Image classification data set "groundnut-leaf-diseases" (doussou1999/groundnut-leaf-diseases on GitHub). Class labels (5): alternaria leaf spot, healthy, leaf spot early and late, rosette, rust.

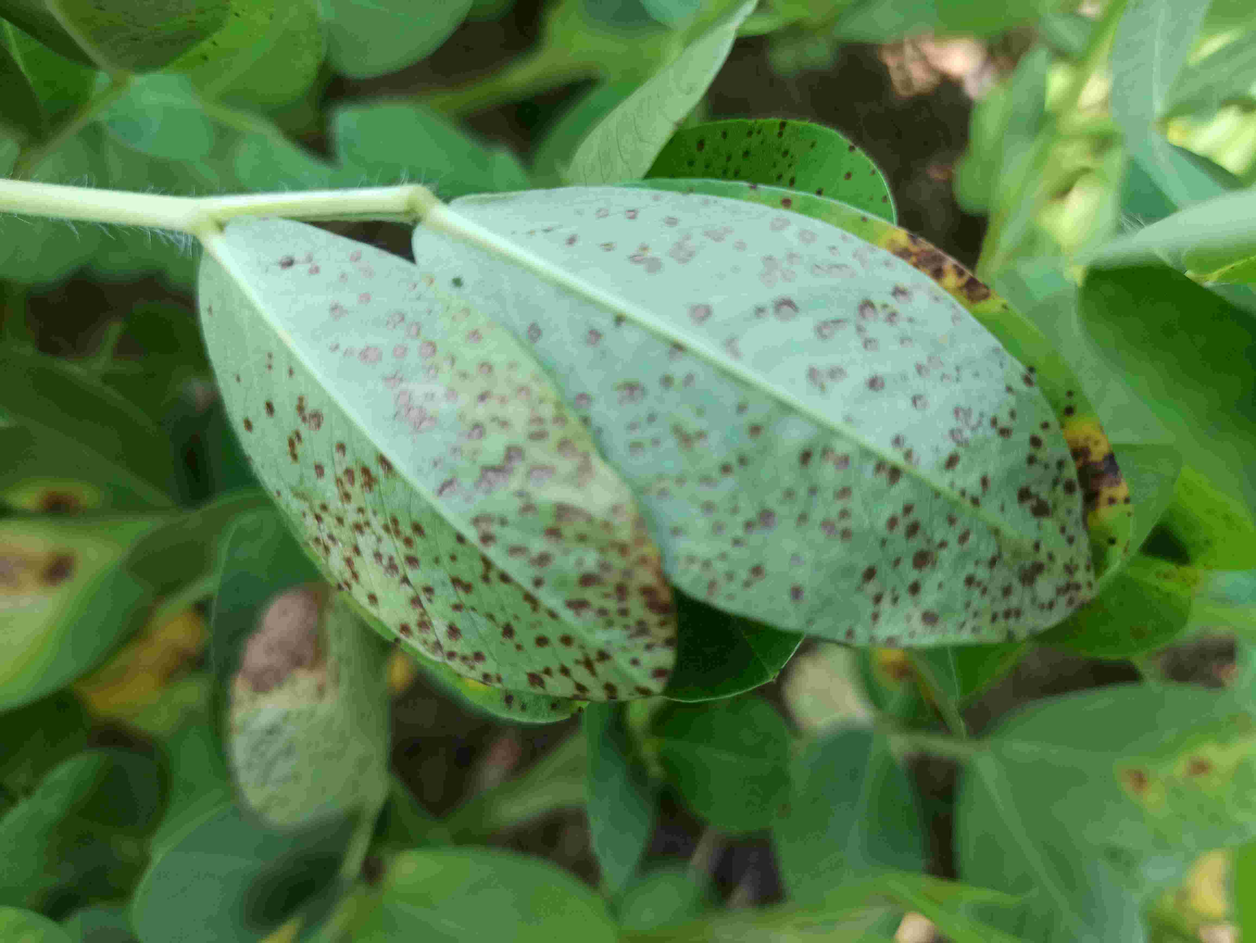
Label: rust

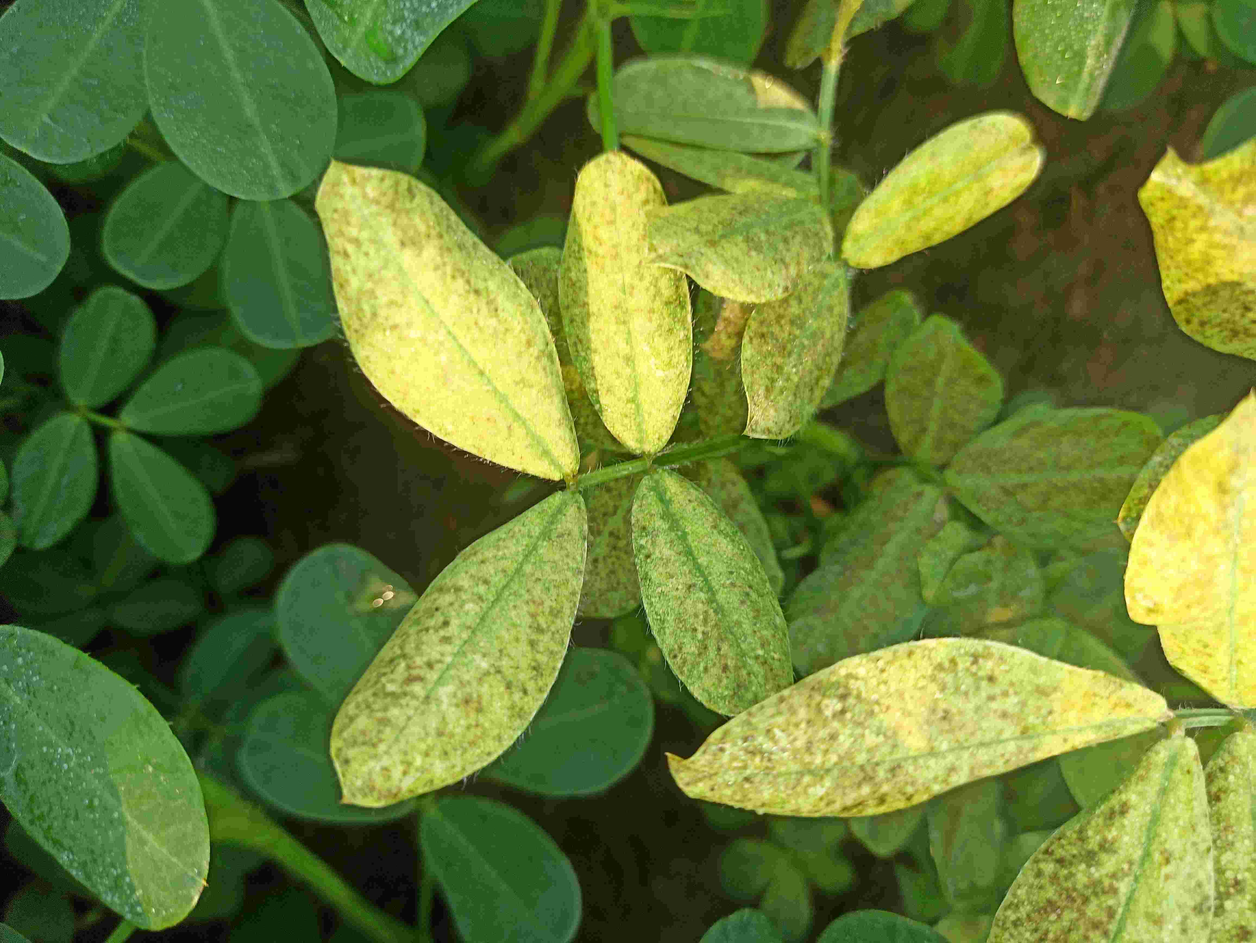
Label: rosette

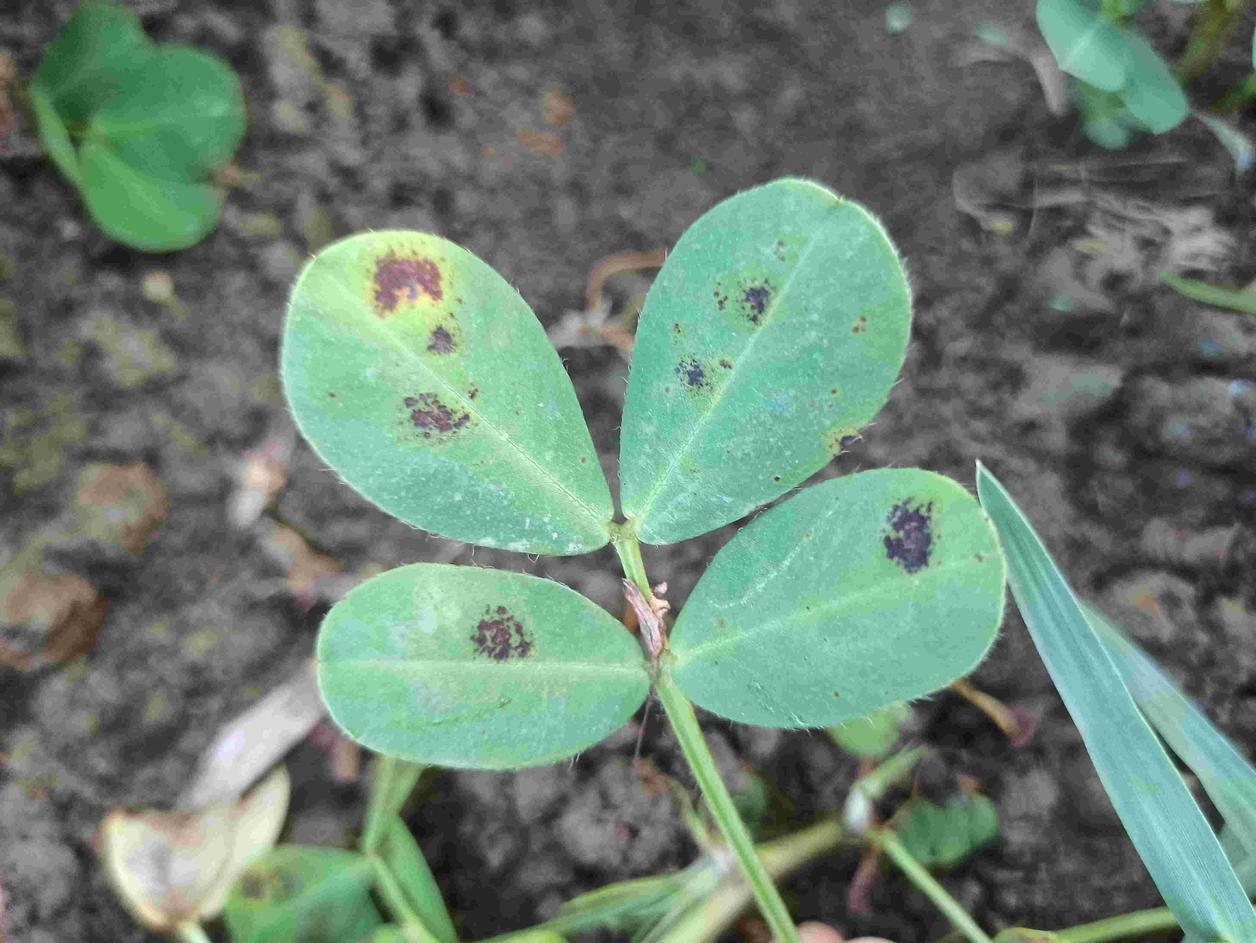
Label: leaf spot early and late

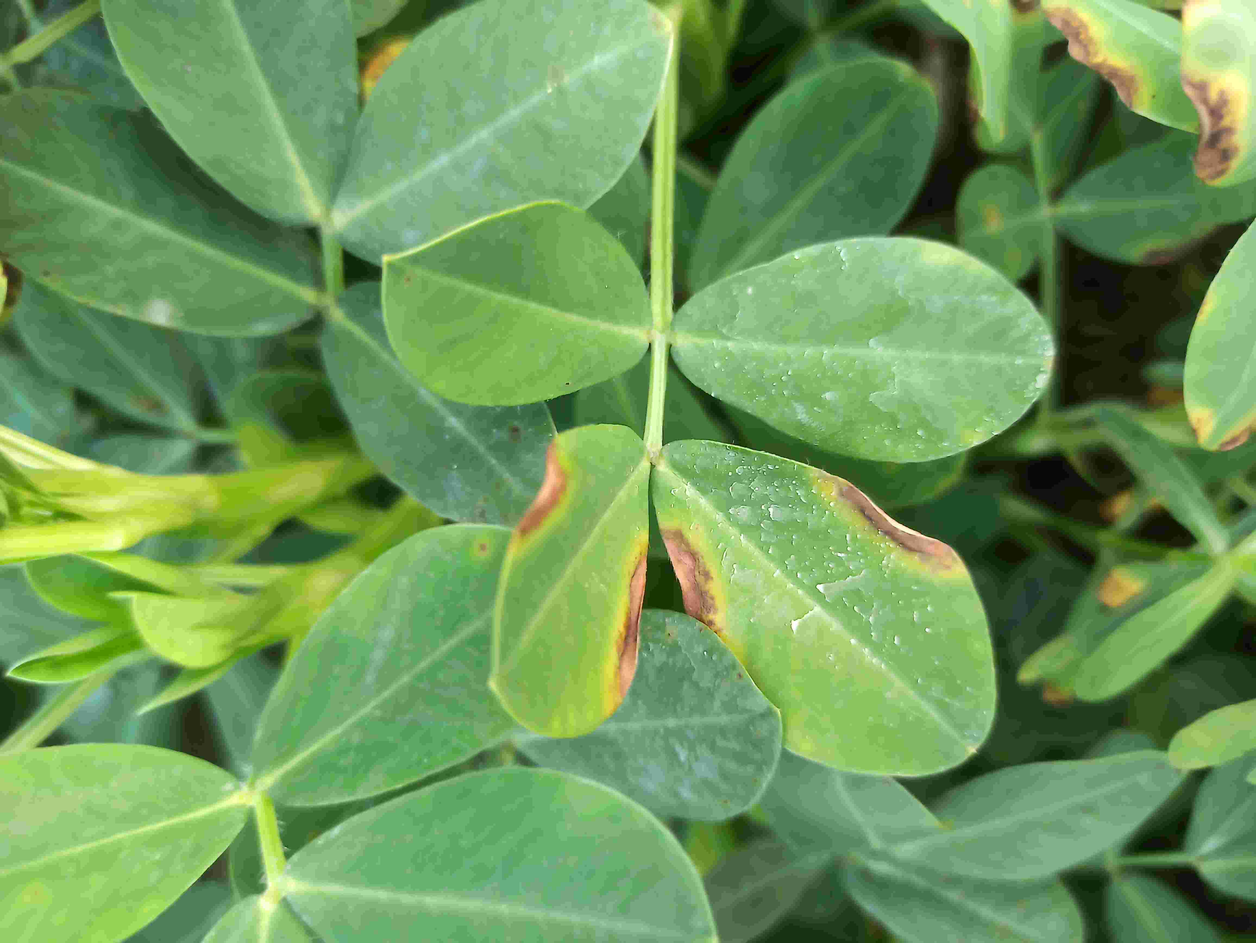
Label: alternaria leaf spot

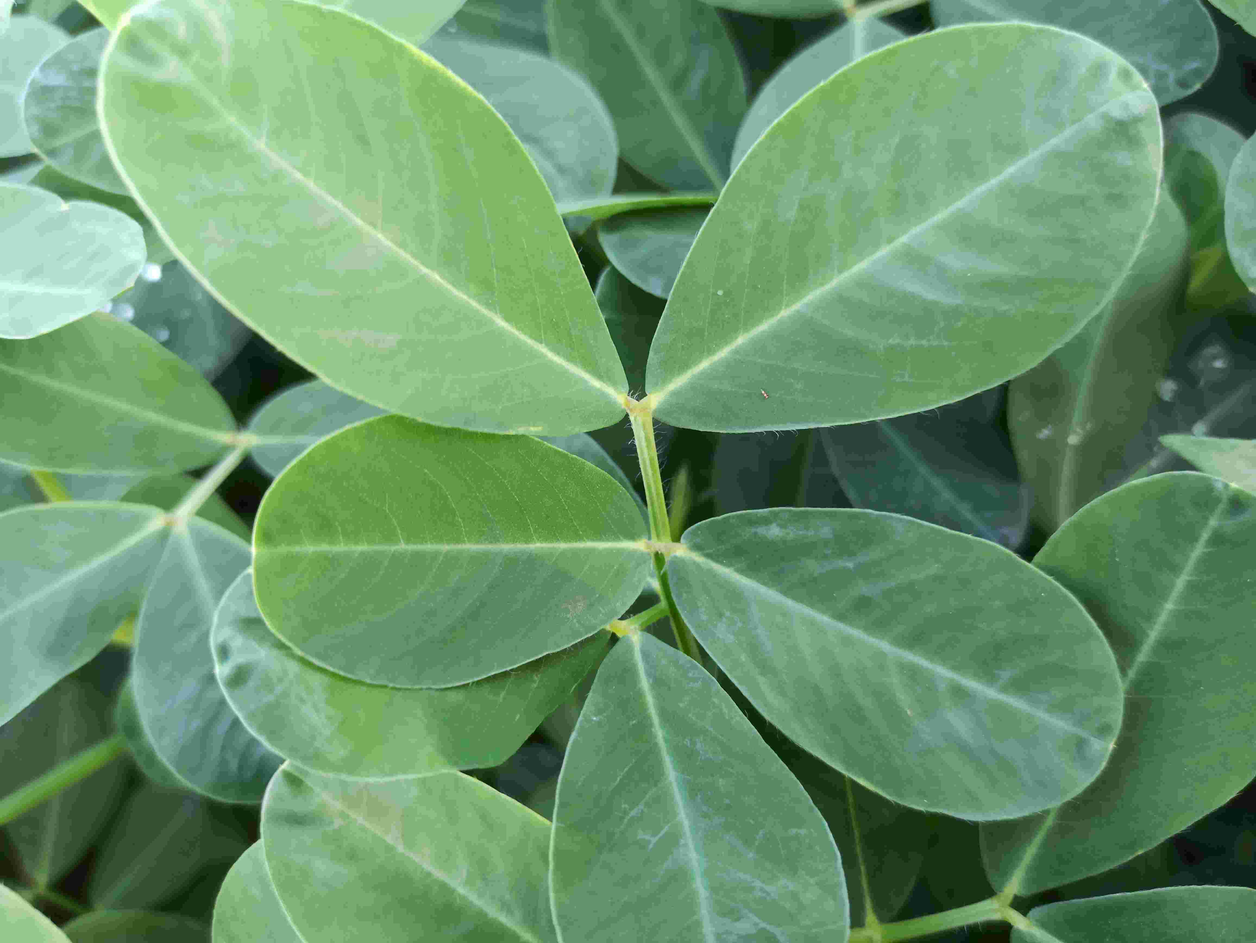
Label: healthy

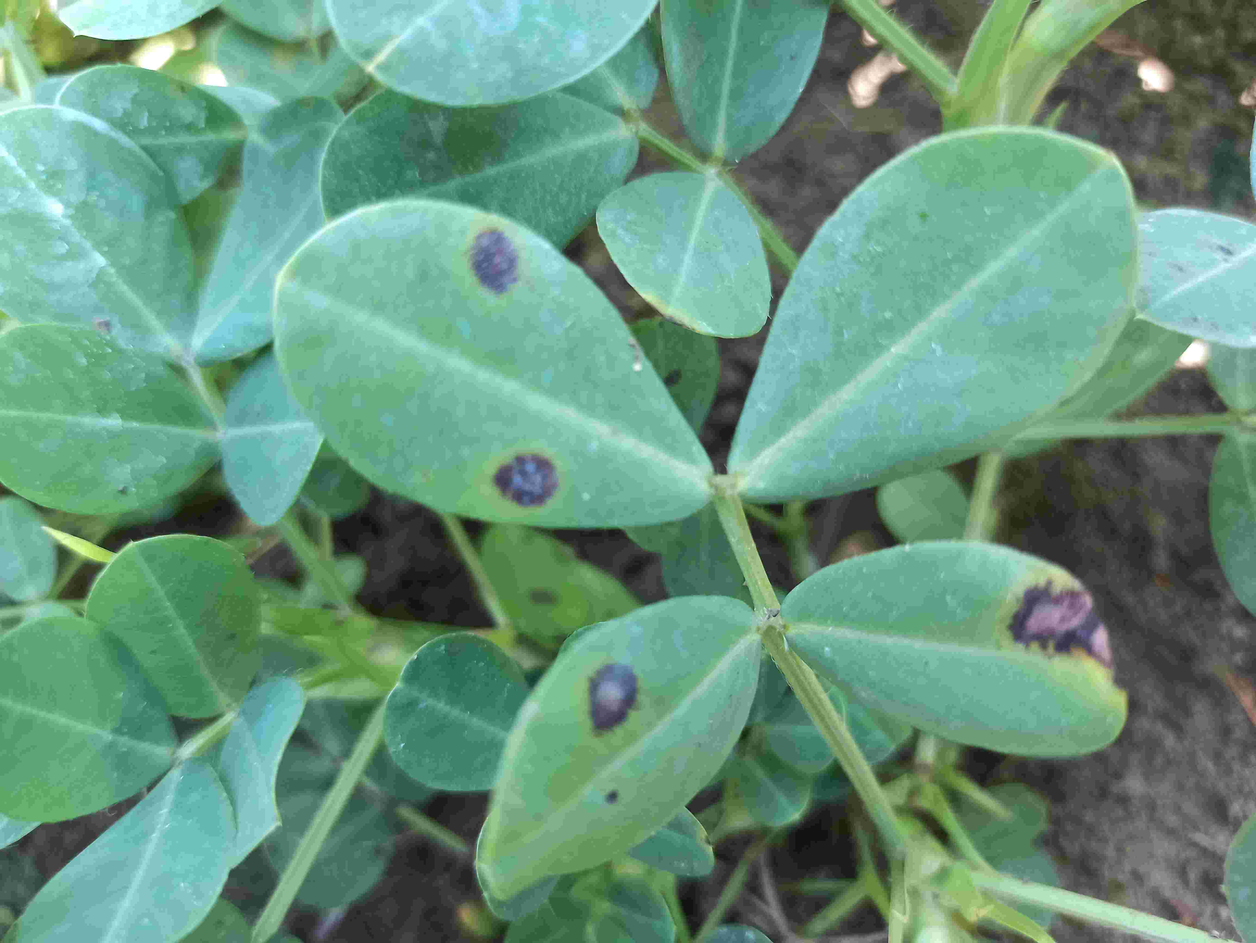
Label: leaf spot early and late
